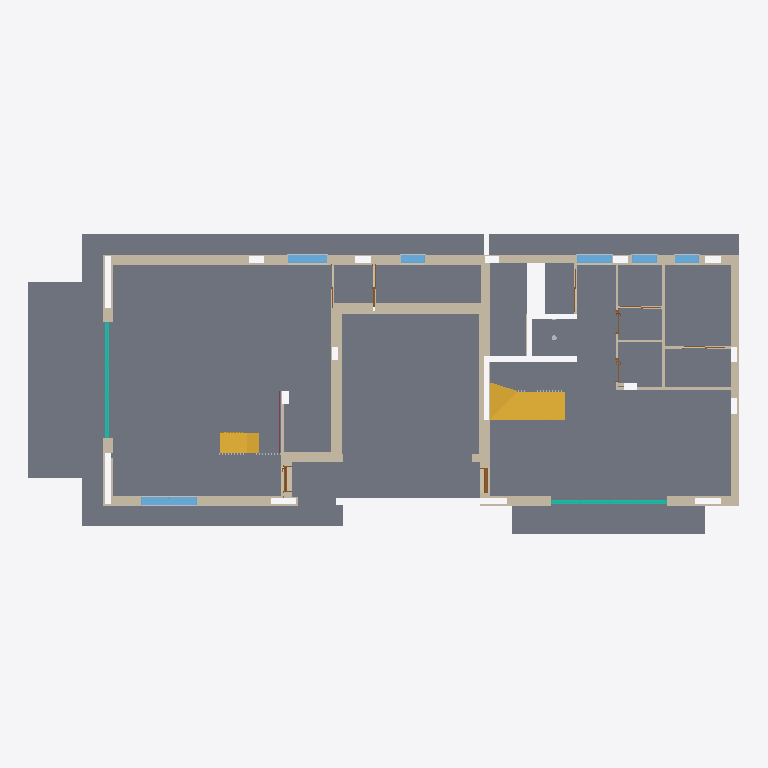
Plan cut of the same IFC building model at storey 'LF_P0' (level 0.20 m, cut at 1.60 m), seen from above with north up, elements coloured by IFC class: 83 walls (beige), 9 slabs (grey), 8 doors (brown), 6 windows (light blue), 4 other elements (light grey), 2 stairs (yellow), 2 curtain walls (teal), 1 railing (pink). Cut surfaces are drawn darker.
Extent 27.6 m × 11.7 m × 11.4 m (x, y, z). Storeys (4): LF_P0 at 0.20 m; LF_P1 at 3.44 m; LF_P2 at 6.78 m; LF_P3 at 10.00 m. Elements (650): 453 IfcWall, 97 IfcBuildingElementProxy, 27 IfcSlab, 25 IfcDoor, 24 IfcWindow, 10 IfcCovering, 4 IfcCurtainWall, 3 IfcBeam, 3 IfcStair, 2 IfcFurniture, 1 IfcRailing, 1 IfcTransportElement.

HEADER;
FILE_DESCRIPTION(('ViewDefinition [ReferenceView_V1.2]','RevitIdentifiers [ContentGUID: 4e5a11c8-b9ad-4fd8-aad6-4caf85840821, VersionGUID: 09ec7305-6ed7-4b48-b281-7771ef0aa873, NumberOfSaves: 21]','CoordinateReference [CoordinateBase: Internal Origin, ProjectSite: Default Site]','ExchangeRequirement [Architecture]'),'2;1');
FILE_NAME('GROUP4_ARCH_MODEL_FINAL.ifc','2026-11-02T16:23:42+01:00',(''),(''),'ODA SDAI 24.12','Autodesk Revit 25.4.30.30 (ENU) - IFC 25.4.30.28','');
FILE_SCHEMA(('IFC4'));
ENDSEC;
DATA;
#29=IFCPROJECT('03ltAWkG908QZtZthExnYj',#18,'0001',$,$,'Project Name','Project Status',(#24),#40787);
#53=IFCSITE('03ltAWkG908QZtZthExnYl',#18,'Default',$,$,#52,$,$,.ELEMENT.,(42,21,31,181945),(-71,-3,-24,-263305),0.0,$,$);
#34=IFCBUILDING('03ltAWkG908QZtZthExnYi',#18,'',$,$,#32,$,'',.ELEMENT.,$,$,#33);
#38=IFCBUILDINGSTOREY('2$hxe8W2HElQBQfX3oQsPd',#18,'LF_P0',$,'Level:8mm Head',#37,$,'LF_P0',.ELEMENT.,199.99999999773962);
#42=IFCBUILDINGSTOREY('2$hxe8W2HElQBQfX3oQsOO',#18,'LF_P1',$,'Level:8mm Head',#41,$,'LF_P1',.ELEMENT.,3439.99999999774);
#46=IFCBUILDINGSTOREY('2$hxe8W2HElQBQfX3oQsOP',#18,'LF_P2',$,'Level:8mm Head',#45,$,'LF_P2',.ELEMENT.,6779.9999999977435);
#50=IFCBUILDINGSTOREY('2$hxe8W2HElQBQfX3oQsOQ',#18,'LF_P3',$,'Level:8mm Head',#49,$,'LF_P3',.ELEMENT.,9999.999999997739);
#10568=IFCSLAB('2zV2p1gmb4WvzA_3ARHurJ',#18,'Floor:Ceramic Tile:791618',$,'Floor:Ceramic Tile',#10538,#10567,'791618',.FLOOR.);
#1774=IFCSLAB('3055eo0fT3X816cPHUssOl',#18,'Floor:Generic 150mm:447394',$,'Floor:Generic 150mm',#1704,#1728,'447394',.FLOOR.);
#1888=IFCSLAB('3055eo0fT3X816cPHUssBA',#18,'Floor:Generic 150mm:448327',$,'Floor:Generic 150mm',#1843,#1853,'448327',.FLOOR.);
#1777=IFCSLAB('1pSgt5jhtBj363nYHfi5H8',#18,'Floor:Generic 150mm:447394:4',$,'Floor:Generic 150mm',#1758,#1755,'447394',.FLOOR.);
#1775=IFCSLAB('10wb445E4R$eUvyfxnxO9e',#18,'Floor:Generic 150mm:447394:2',$,'Floor:Generic 150mm',#1756,#1737,'447394',.FLOOR.);
#1776=IFCSLAB('1eMWfA1G4moBXN$nKsrKZh',#18,'Floor:Generic 150mm:447394:3',$,'Floor:Generic 150mm',#1757,#1746,'447394',.FLOOR.);
#1889=IFCSLAB('37mDlAQYgyjVWlsyoGlfaP',#18,'Floor:Generic 150mm:448327:2',$,'Floor:Generic 150mm',#1877,#1862,'448327',.FLOOR.);
#7525=IFCSTAIR('1MW_Fb$3P6muVArzbOlT8U',#18,'Precast Stair:Stair:656094',$,'Precast Stair:Precast Stair',#7524,$,'656094',.NOTDEFINED.);
#1890=IFCSLAB('2e5922ETie9pDSIPBHUS3Z',#18,'Floor:Generic 150mm:448327:3',$,'Floor:Generic 150mm',#1878,#1876,'448327',.FLOOR.);
#10130=IFCSLAB('1MvrlzUuHDiOVTgkGKvCNs',#18,'Floor:Low density screed:788809',$,'Floor:Low density screed',#10097,#10129,'788809',.FLOOR.);
#12132=IFCWALL('1WbXCNP4j0pggfHn9RqpRU',#18,'Basic Wall:Exterior Wall Brick 300:811781',$,'Basic Wall:Exterior Wall Brick 300',#12120,#12124,'811781',.NOTDEFINED.);
#5637=IFCSTAIR('1e2ic6e0DA2AbKZYeW37hI',#18,'Precast Stair:Stair:617129',$,'Precast Stair:Precast Stair',#5636,$,'617129',.DOUBLE_RETURN_STAIR.);
#14611=IFCWALL('2CYKoJo2P84fBFYp$JKw0k',#18,'Basic Wall:Exterior Wall Brick 300:831235',$,'Basic Wall:Exterior Wall Brick 300',#14599,#14603,'831235',.NOTDEFINED.);
#14779=IFCWALL('24XdCyugbBIgJWaWfHJ2vS',#18,'Basic Wall:Exterior Wall Brick 300:834052',$,'Basic Wall:Exterior Wall Brick 300',#14767,#14771,'834052',.NOTDEFINED.);
#15972=IFCWALL('1PEknBWkHAdxYBA8Gp7wgD',#18,'Basic Wall:Exterior Wall Brick 300:844596',$,'Basic Wall:Exterior Wall Brick 300',#15945,#15949,'844596',.NOTDEFINED.);
#12525=IFCWALL('2CYKoJo2P84fBFYp$JKtn3',#18,'Basic Wall:Exterior Wall Brick 300:815982',$,'Basic Wall:Exterior Wall Brick 300',#12498,#12502,'815982',.NOTDEFINED.);
#744=IFCWALL('1Uxy6Waif57vOYRLAOw9gO',#18,'Basic Wall:Exterior Wall Brick 300:367556',$,'Basic Wall:Exterior Wall Brick 300',#729,#733,'367556',.NOTDEFINED.);
#823=IFCWALL('1Uxy6Waif57vOYRLAOwA0O',#18,'Basic Wall:Exterior Wall Brick 300:368964',$,'Basic Wall:Exterior Wall Brick 300',#811,#815,'368964',.NOTDEFINED.);
#36342=IFCWALL('02w4JoK4bF0wYfC4LW7dh6',#18,'Basic Wall:Exterior Wall Brick 300:1043498',$,'Basic Wall:Exterior Wall Brick 300',#36330,#36334,'1043498',.NOTDEFINED.);
#12882=IFCWALL('2CYKoJo2P84fBFYp$JKtGo',#18,'Basic Wall:Exterior Wall Brick 300:817951',$,'Basic Wall:Exterior Wall Brick 300',#12855,#12859,'817951',.NOTDEFINED.);
#844=IFCCURTAINWALL('2suUEtRr9Da8y8yws3o4US',#18,'Curtain Wall:Curtain Wall:419510',$,'Curtain Wall:Curtain Wall',#843,$,'419510',.NOTDEFINED.);
#4625=IFCCURTAINWALL('2MtFlBG_X5U9te986ntMOG',#18,'Curtain Wall:Curtain Wall:507474',$,'Curtain Wall:Curtain Wall',#4624,$,'507474',.NOTDEFINED.);
#30173=IFCWINDOW('0GgD6qQ9j2wPhZA9_C26wJ',#18,'Window-Casement-Double:2140 mm:988263',$,'Window-Casement-Double:2140 mm',#40298,#30169,'988263',1400.0000000000048,2139.9999999999986,.WINDOW.,.NOTDEFINED.,$);
#11563=IFCWALL('1Ujp5IJsTC5ww4M$FMwv1D',#18,'Basic Wall:Exterior Wall Brick 300:806905',$,'Basic Wall:Exterior Wall Brick 300',#11536,#11540,'806905',.NOTDEFINED.);
#15151=IFCWALL('24XdCyugbBIgJWaWfHJ5n3',#18,'Basic Wall:Exterior Wall Brick 300:837659',$,'Basic Wall:Exterior Wall Brick 300',#15139,#15143,'837659',.NOTDEFINED.);
#11880=IFCWINDOW('1WbXCNP4j0pggfHn9Rqmud',#18,'Window-Casement-Single_Right:1540 mm:809980',$,'Window-Casement-Single_Right:1540 mm',#40157,#11876,'809980',1651.000000000002,1539.9999999999964,.WINDOW.,.NOTDEFINED.,$);
#13932=IFCWALL('2CYKoJo2P84fBFYp$JKvoV',#18,'Basic Wall:Exterior Wall Brick 300:824242',$,'Basic Wall:Exterior Wall Brick 300',#13920,#13924,'824242',.NOTDEFINED.);
#791=IFCWALL('1Uxy6Waif57vOYRLAOwA48',#18,'Basic Wall:Exterior Wall Brick 300:368724',$,'Basic Wall:Exterior Wall Brick 300',#779,#783,'368724',.NOTDEFINED.);
#14884=IFCWALL('24XdCyugbBIgJWaWfHJ2a7',#18,'Basic Wall:Exterior Wall Verniculate 70:834911',$,'Basic Wall:Exterior Wall Verniculate 70',#14865,#14869,'834911',.NOTDEFINED.);
#15838=IFCWALL('1PEknBWkHAdxYBA8Gp7vRu',#18,'Basic Wall:Exterior Wall Verniculate 70:843585',$,'Basic Wall:Exterior Wall Verniculate 70',#15811,#15815,'843585',.NOTDEFINED.);
#14715=IFCWALL('24XdCyugbBIgJWaWfHJ274',#18,'Basic Wall:Exterior Wall Verniculate 70:832924',$,'Basic Wall:Exterior Wall Verniculate 70',#14663,#14667,'832924',.NOTDEFINED.);
#15015=IFCWALL('24XdCyugbBIgJWaWfHJ5JT',#18,'Basic Wall:Exterior Wall Verniculate 70:835717',$,'Basic Wall:Exterior Wall Verniculate 70',#14963,#14967,'835717',.NOTDEFINED.);
#29675=IFCWINDOW('0GgD6qQ9j2wPhZA9_C26f9',#18,'Window-Casement-Single_Right:1340 mm:987325',$,'Window-Casement-Single_Right:1340 mm',#40197,#29671,'987325',1400.0000000000034,1339.9999999999986,.WINDOW.,.NOTDEFINED.,$);
#36413=IFCWALL('0oQGNCuNPClfIFgS$n6uhP',#18,'Basic Wall:Exterior Wall Brick 300:1050465',$,'Basic Wall:Exterior Wall Brick 300',#36394,#36398,'1050465',.NOTDEFINED.);
#14414=IFCWALL('2CYKoJo2P84fBFYp$JKwqB',#18,'Basic Wall:Exterior Wall Brick 300:827942',$,'Basic Wall:Exterior Wall Brick 300',#14402,#14406,'827942',.NOTDEFINED.);
#15308=IFCWALL('24XdCyugbBIgJWaWfHJ5Yi',#18,'Basic Wall:Exterior Wall Brick 300:838900',$,'Basic Wall:Exterior Wall Brick 300',#15281,#15285,'838900',.NOTDEFINED.);
#14811=IFCWALL('24XdCyugbBIgJWaWfHJ2z5',#18,'Basic Wall:Exterior Wall Brick 300:834333',$,'Basic Wall:Exterior Wall Brick 300',#14799,#14803,'834333',.NOTDEFINED.);
#1527=IFCWALL('2suUEtRr9Da8y8yws3o9Xw',#18,'Basic Wall:Interior wall Brick 85:440656',$,'Basic Wall:Interior wall Brick 85',#1481,#1485,'440656',.NOTDEFINED.);
#13209=IFCWALL('2CYKoJo2P84fBFYp$JKutT',#18,'Basic Wall:Exterior Wall Brick 300:819952',$,'Basic Wall:Exterior Wall Brick 300',#13178,#13182,'819952',.NOTDEFINED.);
#29826=IFCWINDOW('0GgD6qQ9j2wPhZA9_C26ic',#18,'Window-Casement-Single_Right:940 mm:987602',$,'Window-Casement-Single_Right:940 mm',#40217,#29822,'987602',1400.0000000000034,939.9999999999985,.WINDOW.,.NOTDEFINED.,$);
#13900=IFCWALL('2CYKoJo2P84fBFYp$JKvr7',#18,'Basic Wall:Exterior Wall Brick 300:823914',$,'Basic Wall:Exterior Wall Brick 300',#13888,#13892,'823914',.NOTDEFINED.);
#14575=IFCWALL('2CYKoJo2P84fBFYp$JKwEQ',#18,'Basic Wall:Rigid Insulation 100:830647',$,'Basic Wall:Rigid Insulation 100',#14563,#14567,'830647',.NOTDEFINED.);
#29452=IFCWINDOW('3Fl0moKMH4dvp_Jk1cLlXY',#18,'Window-Casement-Single_Right:940 mm:987043',$,'Window-Casement-Single_Right:940 mm',#40177,#29448,'987043',1400.0000000000034,939.9999999999985,.WINDOW.,.NOTDEFINED.,$);
#29965=IFCWINDOW('0GgD6qQ9j2wPhZA9_C26Xl',#18,'Window-Casement-Single_Right:940 mm:987803',$,'Window-Casement-Single_Right:940 mm',#40237,#29961,'987803',1400.0000000000034,939.9999999999985,.WINDOW.,.NOTDEFINED.,$);
#9359=IFCWALL('1hk6UBfUH0de7z9mY6e3zc',#18,'Basic Wall:Interior wall Brick 85:710611',$,'Basic Wall:Interior wall Brick 85',#9347,#9351,'710611',.NOTDEFINED.);
#14178=IFCWALL('2CYKoJo2P84fBFYp$JKvMK',#18,'Basic Wall:Exterior Wall Brick 300:826041',$,'Basic Wall:Exterior Wall Brick 300',#14151,#14155,'826041',.NOTDEFINED.);
#15094=IFCWALL('24XdCyugbBIgJWaWfHJ5Vo',#18,'Basic Wall:Exterior Wall Gypsum Board 15:836522',$,'Basic Wall:Exterior Wall Gypsum Board 15',#15067,#15071,'836522',.NOTDEFINED.);
#13000=IFCWALL('2CYKoJo2P84fBFYp$JKt2S',#18,'Basic Wall:Exterior Wall Verniculate 70:819121',$,'Basic Wall:Exterior Wall Verniculate 70',#12965,#12969,'819121',.NOTDEFINED.);
#1462=IFCWALL('2suUEtRr9Da8y8yws3o9PX',#18,'Basic Wall:Interior wall Brick 85:440139',$,'Basic Wall:Interior wall Brick 85',#1432,#1436,'440139',.NOTDEFINED.);
#13644=IFCWALL('2CYKoJo2P84fBFYp$JKuRi',#18,'Basic Wall:Exterior Wall Brick 300:821697',$,'Basic Wall:Exterior Wall Brick 300',#13632,#13636,'821697',.NOTDEFINED.);
#14850=IFCWALL('24XdCyugbBIgJWaWfHJ2XQ',#18,'Basic Wall:Exterior Wall Plaster 15:834562',$,'Basic Wall:Exterior Wall Plaster 15',#14831,#14835,'834562',.NOTDEFINED.);
#14943=IFCWALL('24XdCyugbBIgJWaWfHJ2lo',#18,'Basic Wall:Exterior Wall Plaster 15:835498',$,'Basic Wall:Exterior Wall Plaster 15',#14931,#14935,'835498',.NOTDEFINED.);
#15697=IFCWALL('1PEknBWkHAdxYBA8Gp7v9k',#18,'Basic Wall:Exterior Wall Plaster 15:842711',$,'Basic Wall:Exterior Wall Plaster 15',#15670,#15674,'842711',.NOTDEFINED.);
#13836=IFCWALL('2CYKoJo2P84fBFYp$JKv_k',#18,'Basic Wall:Exterior Wall Verniculate 70:823427',$,'Basic Wall:Exterior Wall Verniculate 70',#13824,#13828,'823427',.NOTDEFINED.);
#14350=IFCWALL('2CYKoJo2P84fBFYp$JKv0p',#18,'Basic Wall:Exterior Wall Brick 300:827166',$,'Basic Wall:Exterior Wall Brick 300',#14338,#14342,'827166',.NOTDEFINED.);
#13740=IFCWALL('2CYKoJo2P84fBFYp$JKuJ3',#18,'Basic Wall:Exterior Wall Brick 300:822254',$,'Basic Wall:Exterior Wall Brick 300',#13728,#13732,'822254',.NOTDEFINED.);
#13996=IFCWALL('2CYKoJo2P84fBFYp$JKvgo',#18,'Basic Wall:Exterior Wall Verniculate 70:824735',$,'Basic Wall:Exterior Wall Verniculate 70',#13984,#13988,'824735',.NOTDEFINED.);
#16197=IFCWALL('1PEknBWkHAdxYBA8Gp7wLG',#18,'Basic Wall:Exterior Wall Brick 300:847081',$,'Basic Wall:Exterior Wall Brick 300',#16185,#16189,'847081',.NOTDEFINED.);
#11516=IFCWALL('1Ujp5IJsTC5ww4M$FMwv72',#18,'Basic Wall:Exterior Wall Verniculate 70:806518',$,'Basic Wall:Exterior Wall Verniculate 70',#11504,#11508,'806518',.NOTDEFINED.);
#11270=IFCWALL('3UuVAcjuTEEgO9ha_MsmZw',#18,'Basic Wall:Exterior Wall Brick 300:801242',$,'Basic Wall:Exterior Wall Brick 300',#11258,#11262,'801242',.NOTDEFINED.);
#11484=IFCWALL('1Ujp5IJsTC5ww4M$FMwv8u',#18,'Basic Wall:Interior Wall Plster 12.5:806284',$,'Basic Wall:Interior Wall Plster 12.5',#11472,#11476,'806284',.NOTDEFINED.);
#12243=IFCWALL('1WbXCNP4j0pggfHn9RqpvY',#18,'Basic Wall:Exterior Wall Verniculate 70:814009',$,'Basic Wall:Exterior Wall Verniculate 70',#12216,#12220,'814009',.NOTDEFINED.);
#12336=IFCWALL('1WbXCNP4j0pggfHn9RqpaK',#18,'Basic Wall:Interior Wall Plster 12.5:814287',$,'Basic Wall:Interior Wall Plster 12.5',#12309,#12313,'814287',.NOTDEFINED.);
#12618=IFCWALL('2CYKoJo2P84fBFYp$JKtbr',#18,'Basic Wall:Exterior Wall Verniculate 70:816728',$,'Basic Wall:Exterior Wall Verniculate 70',#12591,#12595,'816728',.NOTDEFINED.);
#12734=IFCWALL('2CYKoJo2P84fBFYp$JKtY$',#18,'Basic Wall:Interior Wall Plster 12.5:817042',$,'Basic Wall:Interior Wall Plster 12.5',#12707,#12711,'817042',.NOTDEFINED.);
#16797=IFCWALL('1PEknBWkHAdxYBA8Gp7aug',#18,'Basic Wall:Exterior Wall Gypsum Board 15:853907',$,'Basic Wall:Exterior Wall Gypsum Board 15',#16785,#16789,'853907',.NOTDEFINED.);
#12196=IFCWALL('1WbXCNP4j0pggfHn9Rqp9j',#18,'Basic Wall:Rigid Insulation:812982',$,'Basic Wall:Rigid Insulation',#12184,#12188,'812982',.NOTDEFINED.);
#16106=IFCWALL('1PEknBWkHAdxYBA8Gp7wxQ',#18,'Basic Wall:Rigid Insulation:845667',$,'Basic Wall:Rigid Insulation',#16087,#16091,'845667',.NOTDEFINED.);
#36120=IFCDOOR('3IyivrnO19rAHhEYXn3ABY',#18,'Door-Exterior-Single-Entry-Half Flat Glass-Wood_Clad:940 mm:1016855',$,'Door-Exterior-Single-Entry-Half Flat Glass-Wood_Clad:940 mm',#40258,#36116,'1016855',2057.4,990.8,.DOOR.,$,$);
#15340=IFCWALL('1PEknBWkHAdxYBA8Gp7uQ$',#18,'Basic Wall:Exterior Wall Verniculate 70:839430',$,'Basic Wall:Exterior Wall Verniculate 70',#15328,#15332,'839430',.NOTDEFINED.);
#35709=IFCDOOR('3IyivrnO19rAHhEYXn3AQX',#18,'Door-Exterior-Single-Entry-Half Flat Glass-Wood_Clad:940 mm:1015892',$,'Door-Exterior-Single-Entry-Half Flat Glass-Wood_Clad:940 mm',#40278,#35705,'1015892',2057.4,990.8,.DOOR.,$,$);
#1314=IFCWALL('2suUEtRr9Da8y8yws3oBSv',#18,'Basic Wall:Interior wall Brick:431635',$,'Basic Wall:Interior wall Brick',#1275,#1279,'431635',.NOTDEFINED.);
#14643=IFCWALL('2CYKoJo2P84fBFYp$JKxjG',#18,'Basic Wall:Exterior Wall Gypsum Board 15:832637',$,'Basic Wall:Exterior Wall Gypsum Board 15',#14631,#14635,'832637',.NOTDEFINED.);
#14459=IFCWALL('2CYKoJo2P84fBFYp$JKwok',#18,'Basic Wall:Exterior Wall Gypsum Board 15:828291',$,'Basic Wall:Exterior Wall Gypsum Board 15',#14434,#14438,'828291',.NOTDEFINED.);
#1606=IFCWALL('2suUEtRr9Da8y8yws3o9th',#18,'Basic Wall:Interior wall Brick 85:441537',$,'Basic Wall:Interior wall Brick 85',#1579,#1583,'441537',.NOTDEFINED.);
#1559=IFCWALL('2suUEtRr9Da8y8yws3o9gA',#18,'Basic Wall:Interior wall Brick 85:441248',$,'Basic Wall:Interior wall Brick 85',#1547,#1551,'441248',.NOTDEFINED.);
#12034=IFCWALL('1WbXCNP4j0pggfHn9Rqmkl',#18,'Basic Wall:Exterior Wall Verniculate 70:810612',$,'Basic Wall:Exterior Wall Verniculate 70',#12022,#12026,'810612',.NOTDEFINED.);
#14225=IFCWALL('2CYKoJo2P84fBFYp$JKvD4',#18,'Basic Wall:Exterior Wall Verniculate 70:826473',$,'Basic Wall:Exterior Wall Verniculate 70',#14198,#14202,'826473',.NOTDEFINED.);
#16133=IFCWALL('1PEknBWkHAdxYBA8Gp7w4q',#18,'Basic Wall:Exterior Wall Verniculate 70:845965',$,'Basic Wall:Exterior Wall Verniculate 70',#16121,#16125,'845965',.NOTDEFINED.);
#1685=IFCWALL('2suUEtRr9Da8y8yws3oE4p',#18,'Basic Wall:Interior wall Brick 85:442393',$,'Basic Wall:Interior wall Brick 85',#1658,#1662,'442393',.NOTDEFINED.);
#1365=IFCWALL('2suUEtRr9Da8y8yws3o8hj',#18,'Basic Wall:Interior wall Brick:437191',$,'Basic Wall:Interior wall Brick',#1338,#1342,'437191',.NOTDEFINED.);
#13804=IFCWALL('2CYKoJo2P84fBFYp$JKu6j',#18,'Basic Wall:Exterior Wall Plaster 15:822912',$,'Basic Wall:Exterior Wall Plaster 15',#13792,#13796,'822912',.NOTDEFINED.);
#13964=IFCWALL('2CYKoJo2P84fBFYp$JKvkV',#18,'Basic Wall:Exterior Wall Plaster 15:824498',$,'Basic Wall:Exterior Wall Plaster 15',#13952,#13956,'824498',.NOTDEFINED.);
#18088=IFCDOOR('2hBfKKgzL5$u2ZDNrr$vBJ',#18,'Door-Double-Sliding:830.8:895051',$,'Door-Double-Sliding:830.8',#39833,#18084,'895051',1981.1999999999973,830.7999999999973,.DOOR.,$,$);
#13511=IFCWALL('2CYKoJo2P84fBFYp$JKud3',#18,'Basic Wall:Interior Wall Plster 12.5:820974',$,'Basic Wall:Interior Wall Plster 12.5',#13484,#13488,'820974',.NOTDEFINED.);
#17796=IFCWALL('1PEknBWkHAdxYBA8Gp7cdK',#18,'Basic Wall:Interior Wall Plster 12.5:860269',$,'Basic Wall:Interior Wall Plster 12.5',#17784,#17788,'860269',.NOTDEFINED.);
#38226=IFCRAILING('1QWHz8RyL8UgjViom6PKM2',#18,'Railing:900mm Pipe 2:665213',$,'Railing:900mm Pipe 2',#38008,#38225,'665213',.NOTDEFINED.);
#16456=IFCWALL('1PEknBWkHAdxYBA8Gp7xG4',#18,'Basic Wall:Interior Wall Plaster15:851389',$,'Basic Wall:Interior Wall Plaster15',#16444,#16448,'851389',.NOTDEFINED.);
#30342=IFCBUILDINGELEMENTPROXY('0GgD6qQ9j2wPhZA9_C26wP',#18,'Trim-Window-Interior-Flat:Picture Frame:988269',$,'Trim-Window-Interior-Flat:Picture Frame',#30341,#30338,'988269',.NOTDEFINED.);
#4604=IFCWALL('19aEanksn2Jg24_iCjf6ic',#18,'Basic Wall:Interior wall Brick 85:496224',$,'Basic Wall:Interior wall Brick 85',#4577,#4581,'496224',.NOTDEFINED.);
#1412=IFCWALL('2suUEtRr9Da8y8yws3o8vl',#18,'Basic Wall:Interior wall Brick:438085',$,'Basic Wall:Interior wall Brick',#1385,#1389,'438085',.NOTDEFINED.);
#17362=IFCWALL('1PEknBWkHAdxYBA8Gp7byE',#18,'Basic Wall:Interior Wall Plster 12.5:857783',$,'Basic Wall:Interior Wall Plster 12.5',#17350,#17354,'857783',.NOTDEFINED.);
#13395=IFCWALL('2CYKoJo2P84fBFYp$JKua8',#18,'Basic Wall:Interior Wall Plster 12.5:820773',$,'Basic Wall:Interior Wall Plster 12.5',#13368,#13372,'820773',.NOTDEFINED.);
#18190=IFCDOOR('2hBfKKgzL5$u2ZDNrr$v5j',#18,'Door-Double-Sliding:830.8:895989',$,'Door-Double-Sliding:830.8',#39873,#18186,'895989',1981.199999999997,830.7999999999973,.DOOR.,$,$);
#18214=IFCDOOR('2hBfKKgzL5$u2ZDNrr$uWW',#18,'Door-Double-Sliding:830.8:897720',$,'Door-Double-Sliding:830.8',#40137,#18210,'897720',1981.1999999999973,830.7999999999973,.DOOR.,$,$);
#18236=IFCDOOR('2hBfKKgzL5$u2ZDNrr$uaX',#18,'Door-Double-Sliding:830.8:897977',$,'Door-Double-Sliding:830.8',#39853,#18232,'897977',1981.199999999997,830.7999999999973,.DOOR.,$,$);
#15531=IFCWALL('1PEknBWkHAdxYBA8Gp7vhw',#18,'Basic Wall:Interior Wall Plster 12.5:840515',$,'Basic Wall:Interior Wall Plster 12.5',#15504,#15508,'840515',.NOTDEFINED.);
#16325=IFCWALL('1PEknBWkHAdxYBA8Gp7xvX',#18,'Basic Wall:Exterior Wall Gypsum Board 15:849880',$,'Basic Wall:Exterior Wall Gypsum Board 15',#16313,#16317,'849880',.NOTDEFINED.);
#30823=IFCDOOR('1f4FM1D5H82xWIlr5w9tD3',#18,'Door-Passage-Single-Flush:830 mm:992367',$,'Door-Passage-Single-Flush:830 mm',#40698,#30819,'992367',2133.6,931.5999999999993,.DOOR.,$,$);
#12010=IFCBUILDINGELEMENTPROXY('1WbXCNP4j0pggfHn9RqmdQ',#18,'Trim-Window-Interior-Flat:Picture Frame:809985',$,'Trim-Window-Interior-Flat:Picture Frame',#12009,#12006,'809985',.NOTDEFINED.);
#13302=IFCWALL('2CYKoJo2P84fBFYp$JKufj',#18,'Basic Wall:Interior Wall Plster 12.5:820544',$,'Basic Wall:Interior Wall Plster 12.5',#13275,#13279,'820544',.NOTDEFINED.);
ENDSEC;
